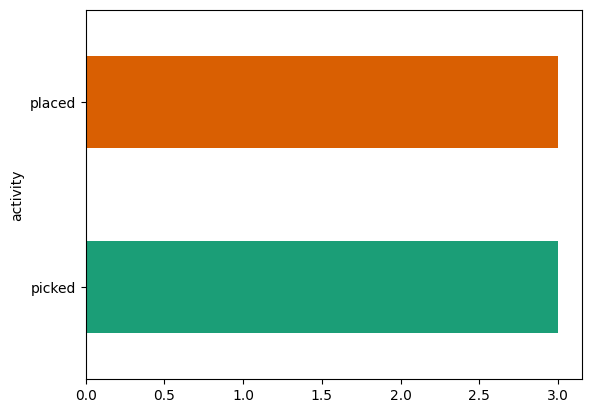

Data behind this chart, as committed beside it:
date, activity, count
2024-01-16, picked, 40
2024-01-16, placed, 40
2024-01-17, picked, 10
2024-01-17, placed, 9
2024-01-18, picked, 37
2024-01-18, placed, 39
